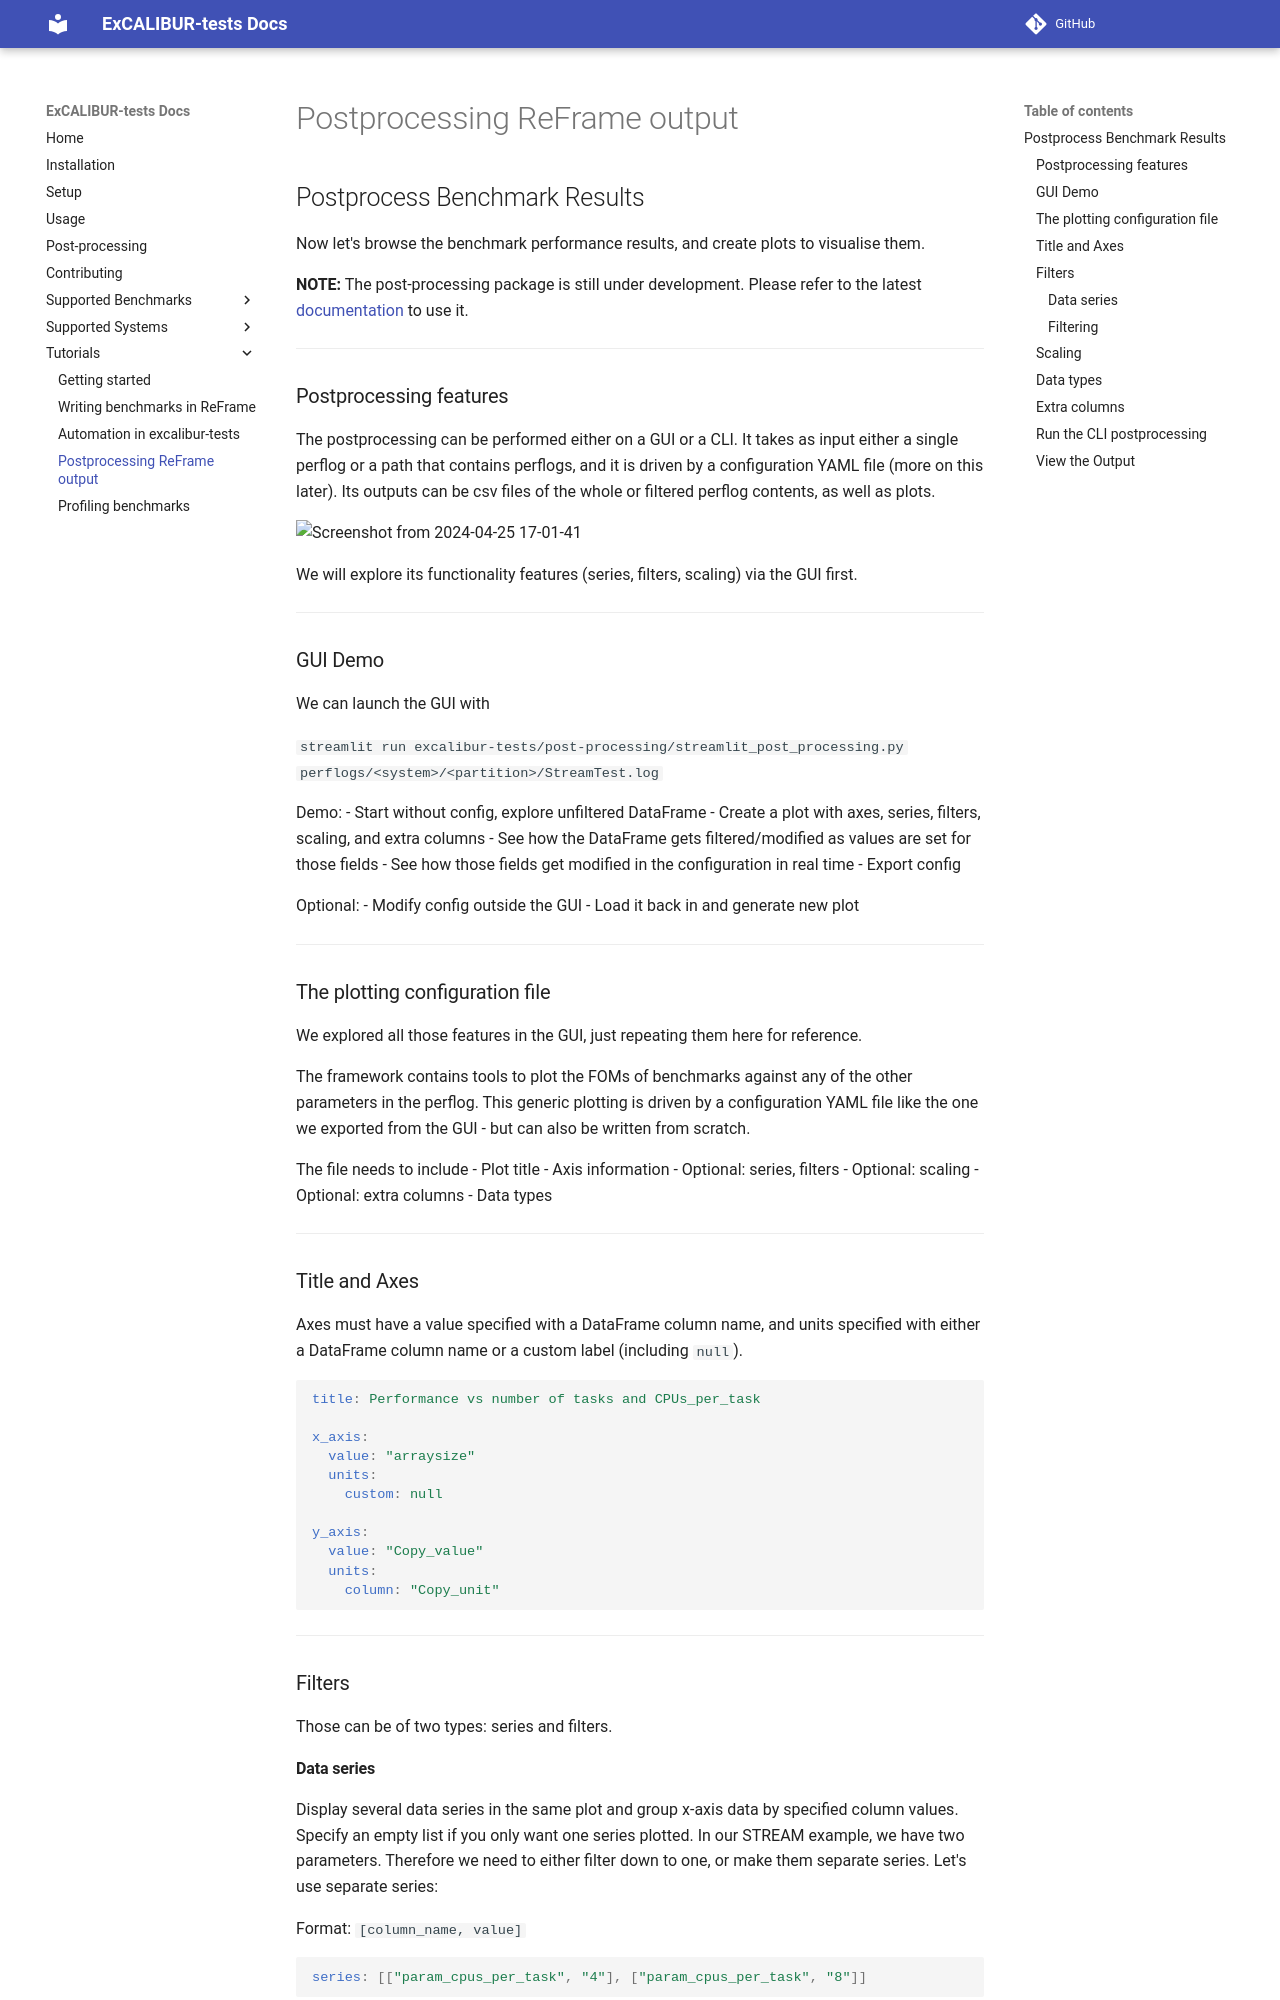

repository: ukri-excalibur/excalibur-tests · page: tutorial/postprocessing_tutorial/index.html · generator: mkdocs

## Postprocess Benchmark Results

Now let's browse the benchmark performance results, and create plots to visualise them.

**NOTE:** The post-processing package is still under development. Please refer to the latest [documentation](https://ukri-excalibur.github.io/excalibur-tests/post-processing) to use it.

----

### Postprocessing features 

The postprocessing can be performed either on a GUI or a CLI. It takes as input either a single perflog or a path that contains perflogs, and it is driven by a configuration YAML file (more on this later). 
Its outputs can be csv files of the whole or filtered perflog contents, as well as plots.

![Screenshot from 2024-04-25 17-01-41](https://hackmd.io/_uploads/HkWxlWOZ0.png)

We will explore its functionality features (series, filters, scaling) via the GUI first.

----

### GUI Demo

We can launch the GUI with

`streamlit run excalibur-tests/post-processing/streamlit_post_processing.py perflogs/<system>/<partition>/StreamTest.log`

Demo:
- Start without config, explore unfiltered DataFrame
- Create a plot with axes, series, filters, scaling, and extra columns
    - See how the DataFrame gets filtered/modified as values are set for those fields
    - See how those fields get modified in the configuration in real time
- Export config

Optional:
- Modify config outside the GUI
- Load it back in and generate new plot

----

### The plotting configuration file

We explored all those features in the GUI, just repeating them here for reference.

The framework contains tools to plot the FOMs of benchmarks against any of the other parameters in the perflog. This generic plotting is driven by a configuration YAML file like the one we exported from the GUI - but can also be written from scratch.

The file needs to include
- Plot title 
- Axis information
- Optional: series, filters
- Optional: scaling
- Optional: extra columns
- Data types

----

### Title and Axes

Axes must have a value specified with a DataFrame column name, and units specified with either a DataFrame column name or a custom label (including `null`).
```yaml
title: Performance vs number of tasks and CPUs_per_task

x_axis:
  value: "arraysize"
  units:
    custom: null

y_axis:
  value: "Copy_value"
  units:
    column: "Copy_unit"
```

----

### Filters

Those can be of two types: series and filters.
